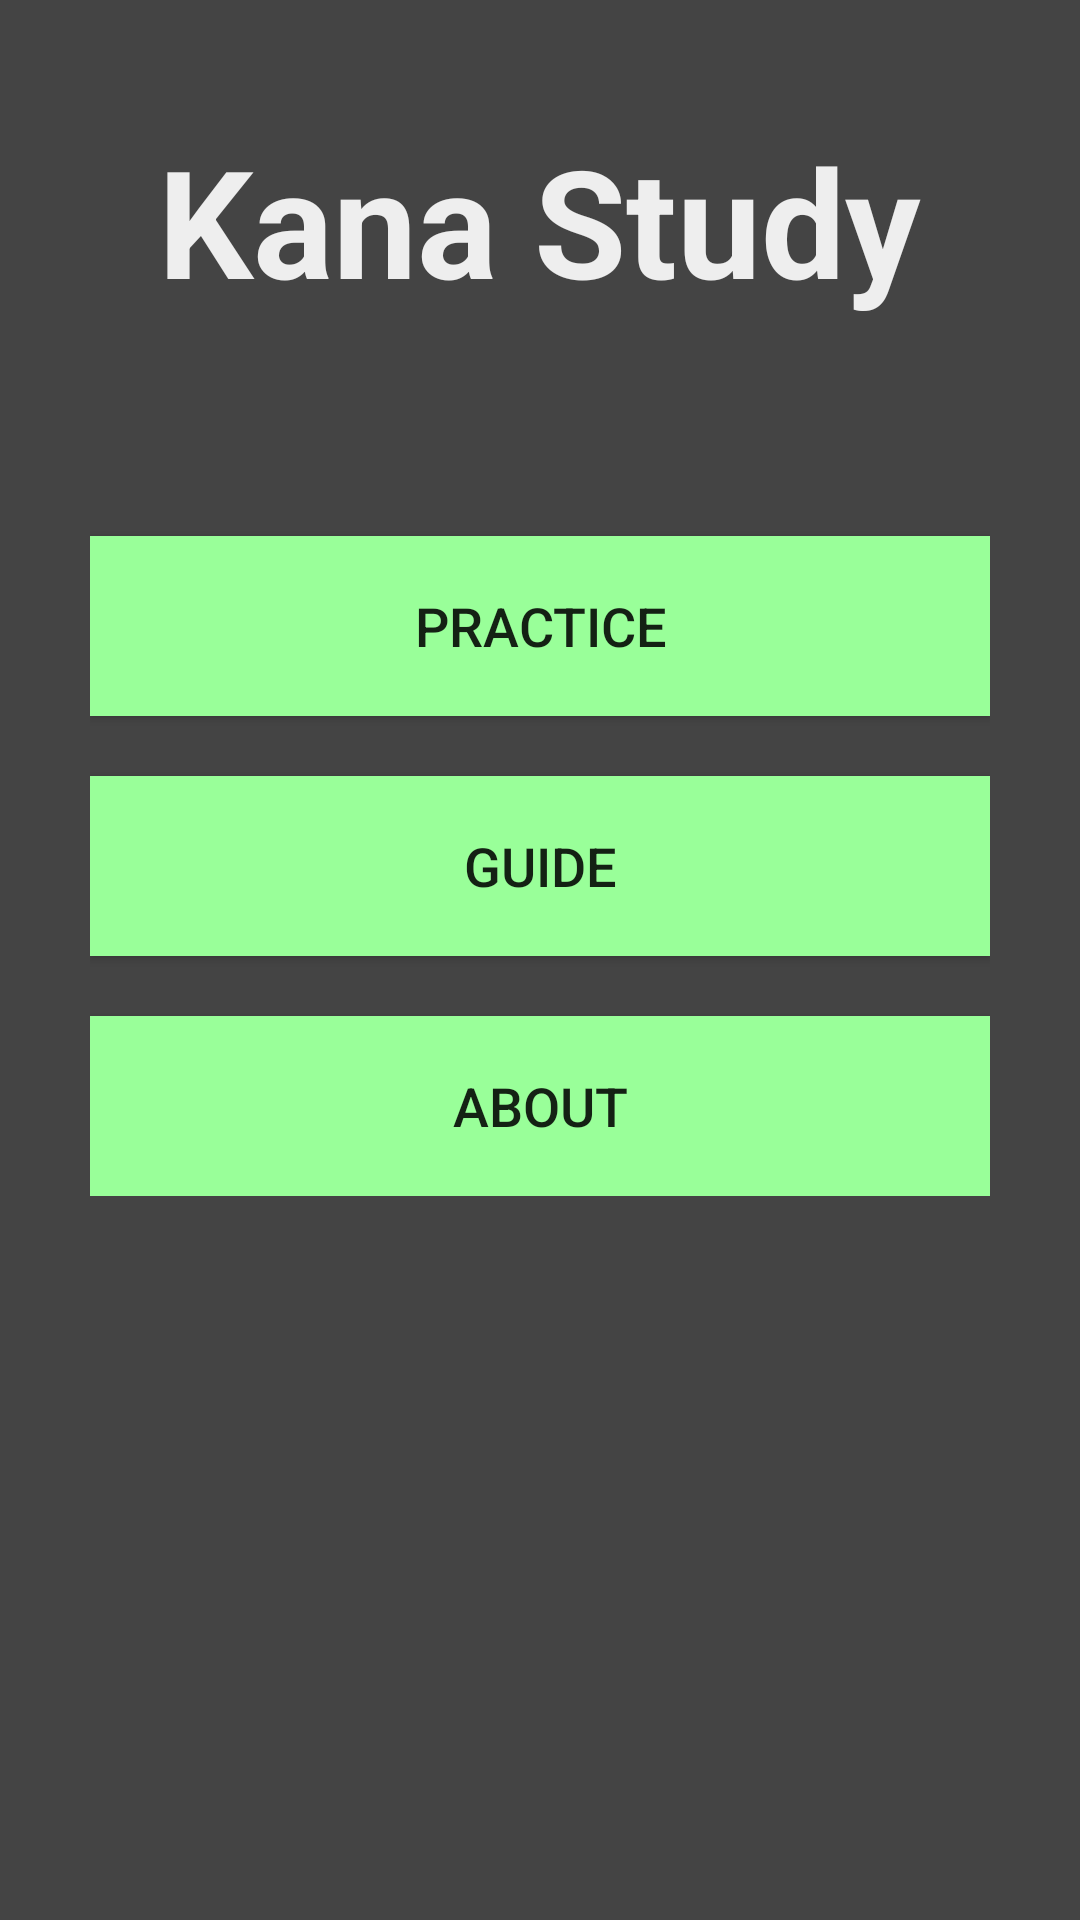

The Android layout XML behind this screen, and the referenced resources:
<!-- AndroidManifest.xml: activity theme noAnimTheme -->
<!-- res/layout/fragment_main.xml -->
<RelativeLayout xmlns:android="http://schemas.android.com/apk/res/android"
    xmlns:tools="http://schemas.android.com/tools" android:layout_width="match_parent"
    android:layout_height="match_parent" android:paddingLeft="@dimen/activity_horizontal_margin"
    android:paddingRight="@dimen/activity_horizontal_margin"
    android:paddingTop="@dimen/activity_vertical_margin"
    android:paddingBottom="@dimen/activity_vertical_margin"
    tools:context=".MainActivity$PlaceholderFragment"
    android:background="#444">

    <TextView android:text="Kana Study" android:layout_width="wrap_content"
        android:layout_height="wrap_content"
        android:id="@+id/appTitle"
        android:textSize="50dp"
        android:gravity="center_horizontal"
        android:layout_alignParentTop="true"
        android:layout_centerHorizontal="true"
        android:textColor="#EEE"
        android:phoneNumber="false"
        android:paddingTop="40dp"
        android:textStyle="bold" />

    <LinearLayout
        android:orientation="vertical"
        android:layout_width="300dp"
        android:layout_height="wrap_content"
        android:id="@+id/linearLayout"
        android:weightSum="1"
        android:layout_below="@+id/appTitle"
        android:layout_centerHorizontal="true">

        <Button
            android:layout_width="match_parent"
            android:layout_height="60dp"
            android:text="Practice"
            android:id="@+id/button"
            android:layout_gravity="center_horizontal"
            android:clickable="true"
            android:elegantTextHeight="false"
            android:singleLine="false"
            android:background="#9F9"
            android:textSize="18dp"
            android:layout_marginTop="72dp"
            android:onClick="onGetQuizSetup"/>

        <Button
            android:layout_width="match_parent"
            android:layout_height="60dp"
            android:text="Guide"
            android:id="@+id/button2"
            android:clickable="true"
            android:elegantTextHeight="false"
            android:singleLine="false"
            android:background="#9F9"
            android:layout_marginTop="20dp"
            android:textSize="18dp"
            android:layout_gravity="center_horizontal" />

        <Button
            android:layout_width="match_parent"
            android:layout_height="60dp"
            android:text="About"
            android:id="@+id/button3"
            android:layout_gravity="center_horizontal"
            android:clickable="true"
            android:elegantTextHeight="false"
            android:singleLine="false"
            android:background="#9F9"
            android:layout_marginTop="20dp"
            android:textSize="18dp"
            android:onClick="onGetAbout"/>

    </LinearLayout>

</RelativeLayout>
<!-- resources referenced by this layout -->
<resources>
  <style name="noAnimTheme" parent="NoActionBar">
          <item name="android:windowAnimationStyle">@null</item>
      </style>
  <style name="NoActionBar" parent="Theme.AppCompat.Light.NoActionBar">
          <item name="android:windowActionBar">false</item>
          <item name="android:windowNoTitle">true</item>
      </style>
</resources>
